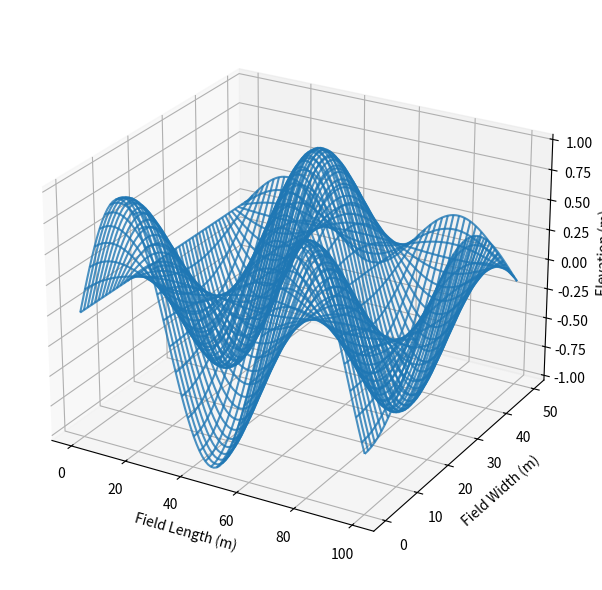

Write Python code to recreate this figure.
import numpy as np
import matplotlib.pyplot as plt

# Δείγμα δεδομένων
x = np.linspace(0, 100, 100)
y = np.linspace(0, 50, 50)
x, y = np.meshgrid(x, y)
z = np.sin(0.1 * x) * np.cos(0.1 * y)

fig = plt.figure(figsize=(12, 6))
ax = fig.add_subplot(111, projection="3d")

ax.plot_wireframe(x, y, z, cmap="viridis", alpha=0.8)

ax.set_xlabel("Field Length (m)")
ax.set_ylabel("Field Width (m)")
ax.set_zlabel("Elevation (m)")
ax.view_init(elev=25, azim=-60)
plt.tight_layout()
plt.show()